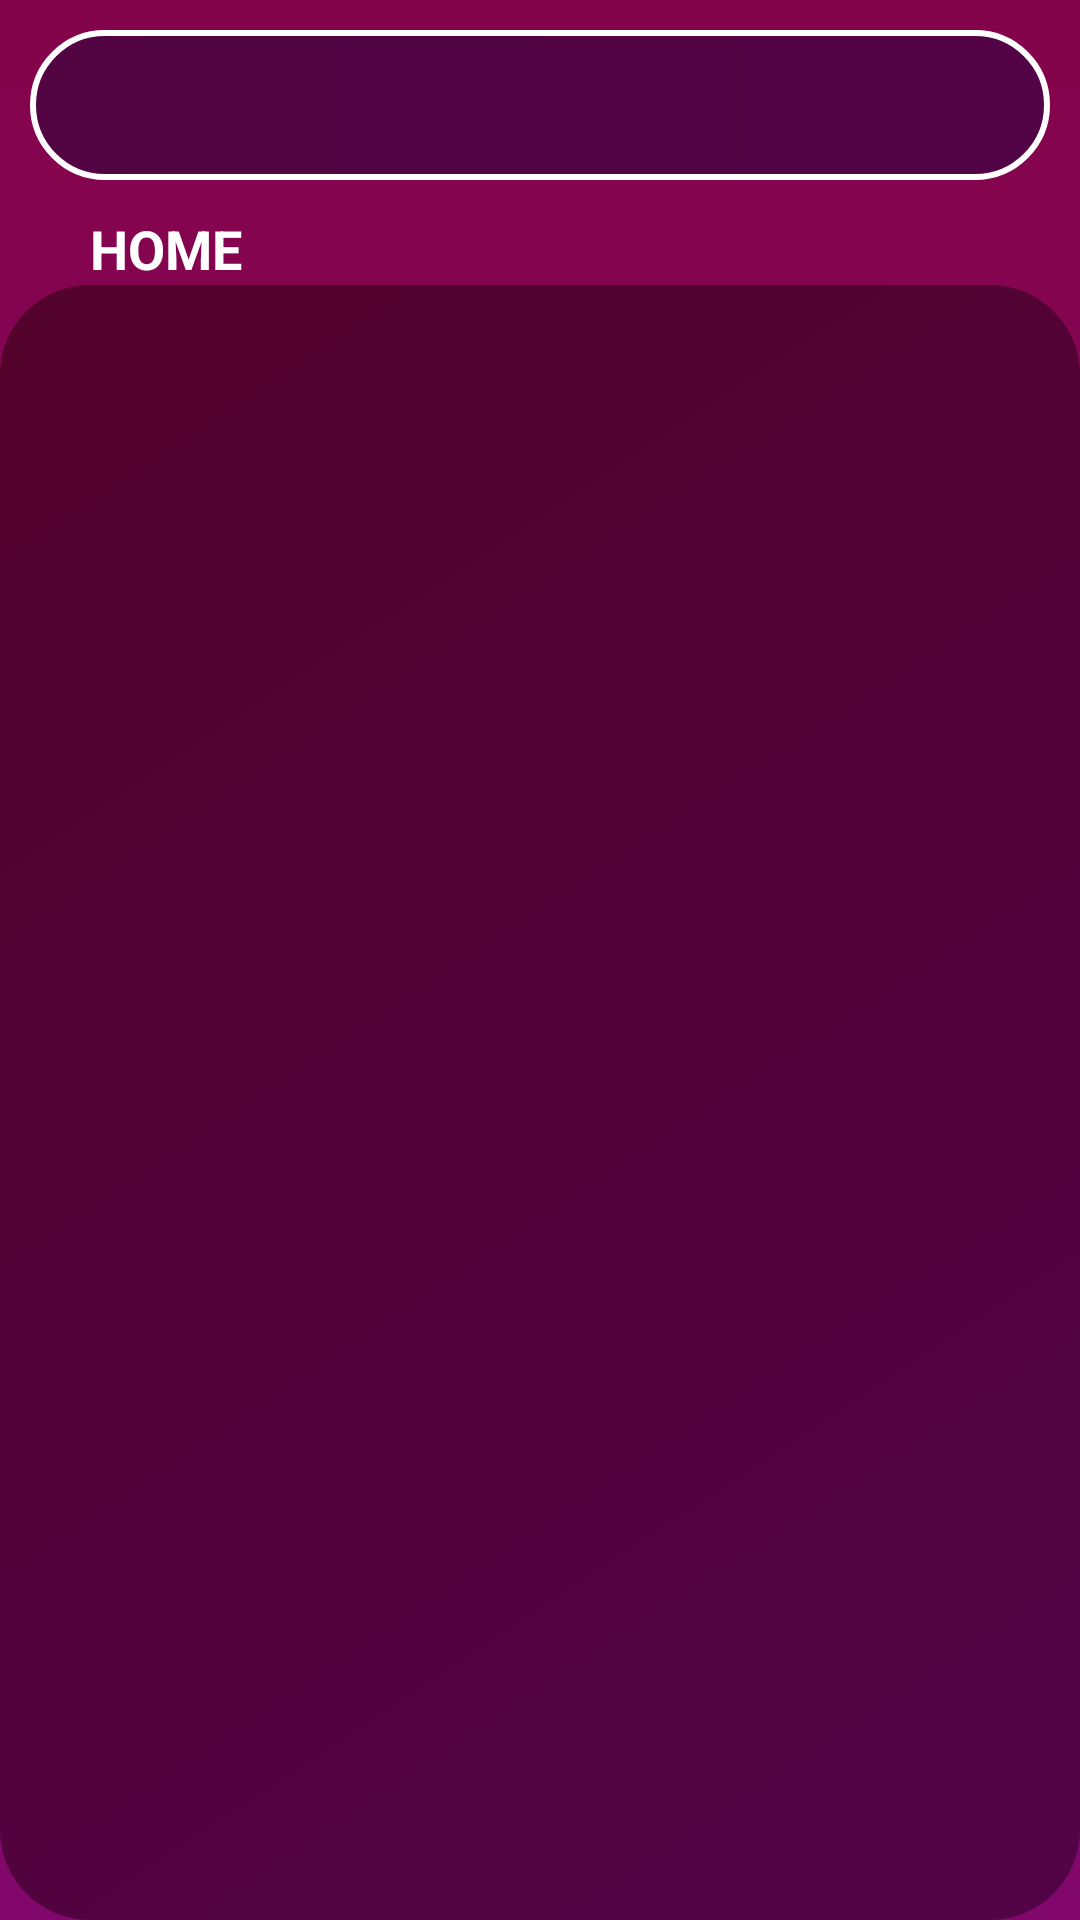

This screen was rendered from an Android layout file. Write that file and the resources it references.
<!-- AndroidManifest.xml: application theme Theme.IPTV -->
<!-- res/layout/fragment_home.xml -->
<?xml version="1.0" encoding="utf-8"?>
<LinearLayout xmlns:android="http://schemas.android.com/apk/res/android"
    xmlns:tools="http://schemas.android.com/tools"
    android:layout_width="match_parent"
    android:layout_height="match_parent"
    tools:context=".home_Fragment"
    android:orientation="vertical"
    android:weightSum="7"
    android:background="@drawable/back_colour"
    >



    <LinearLayout
        android:layout_weight="6"
        android:layout_width="match_parent"
        android:layout_height="match_parent">

        <SearchView
            android:id="@+id/homesearchbar"
            android:layout_marginRight="10dp"
            android:layout_marginLeft="10dp"
            android:layout_marginTop="10dp"
            android:layout_width="match_parent"
            android:layout_height="50dp"
            android:background="@drawable/search_custom_style"
            android:searchIcon="@drawable/search_icon"/>




    </LinearLayout>
    <TextView
        android:layout_width="wrap_content"
        android:layout_height="wrap_content"
        android:textColor="@color/white"
        android:text="HOME"
        android:textSize="18dp"
        android:textStyle="bold"
        android:layout_marginLeft="30dp"/>
    <LinearLayout
        android:layout_weight="1"
        android:background="@drawable/back_colour_fragment"
        android:layout_width="match_parent"
        android:layout_height="match_parent"
        android:orientation="vertical"
        android:gravity="center"
        >

        <LinearLayout
            android:visibility="gone"
            android:layout_width="match_parent"
            android:layout_height="match_parent"
            android:orientation="vertical"
            android:gravity="center"
            >
            <ImageView
                android:layout_width="40dp"
                android:layout_height="40dp"
                android:src="@drawable/add_list_icon"/>

            <TextView
                android:layout_marginTop="10dp"
                android:gravity="center"
                android:textSize="20dp"
                android:textStyle="bold"
                android:textColor="@color/white"
                android:text="NO PLAYLIST SELECTED"
                android:layout_width="match_parent"
                android:layout_height="wrap_content"
                tools:ignore="RtlCompat" />
            <TextView
                android:layout_marginTop="20dp"
                android:gravity="center"
                android:textSize="15dp"
                android:textColor="@color/white"

                android:text="tap + icon or select the button below \n to add or select a player"
                android:layout_width="match_parent"
                android:layout_height="wrap_content"
                tools:ignore="RtlCompat" />


            <android.widget.Button
                android:background="@drawable/add_button_style"
                android:text="ADD OR SELECT PLAYLIST"
                android:layout_marginTop="20dp"
                android:layout_width="260dp"
                android:layout_height="35dp"/>
        </LinearLayout>
        <LinearLayout
            android:visibility="visible"
            android:layout_width="match_parent"
            android:layout_height="match_parent"
            android:orientation="vertical"
            android:gravity="center">



            <androidx.recyclerview.widget.RecyclerView
                android:layout_margin="10dp"
                android:id="@+id/recview"
                android:paddingBottom="60dp"
                android:layout_width="match_parent"
                android:layout_height="match_parent"/>












        </LinearLayout>
        <LinearLayout
            android:visibility="gone"
            android:layout_width="match_parent"
            android:layout_height="match_parent"
            android:orientation="vertical"
            android:gravity="center">

            <GridView
                android:id="@+id/gribView"
                android:layout_margin="20dp"
                android:layout_width="match_parent"
                android:layout_height="match_parent"
                android:numColumns="3"/>

        </LinearLayout>




    </LinearLayout>


</LinearLayout>
<!-- resources referenced by this layout -->
<resources>
  <color name="white">#FFFFFFFF</color>
  <!-- drawable add_button_style (drawable) -->
  <?xml version="1.0" encoding="utf-8"?>
  <shape xmlns:android="http://schemas.android.com/apk/res/android"
      android:shape="rectangle">
     <solid android:color="@color/white"/>
      <corners android:radius="50dp"/>
  </shape>
  <!-- drawable back_colour (drawable) -->
  <?xml version="1.0" encoding="utf-8"?>
  <shape xmlns:android="http://schemas.android.com/apk/res/android"
      android:shape="rectangle">
      <gradient
          android:angle="90"
          android:startColor="#82076c"
          android:endColor="#84044b"
          android:type="linear"/>
  </shape>
  <!-- drawable back_colour_fragment (drawable) -->
  <?xml version="1.0" encoding="utf-8"?>
  <shape xmlns:android="http://schemas.android.com/apk/res/android"
      android:shape="rectangle">
      <gradient
          android:angle="135"
          android:startColor="#520448"
          android:endColor="#52022a"
          android:type="linear"/>
      <corners android:radius="30dp"/>
  </shape>
  <!-- drawable search_custom_style (drawable) -->
  <?xml version="1.0" encoding="utf-8"?>
  <shape xmlns:android="http://schemas.android.com/apk/res/android"
      android:shape="rectangle">
      <gradient
          android:startColor="#520542"
          android:endColor="#520447"
          android:type="linear"/>
      <stroke android:color="@color/white"
          android:width="2dp"/>
      <corners android:radius="50dp"/>
  </shape>
  <style name="Theme.IPTV" parent="Theme.AppCompat.Light.NoActionBar">
          
          <item name="colorPrimary">@color/purple_500</item>
          <item name="colorPrimaryDark">#84044b</item>
          <item name="colorAccent">@color/teal_200</item>
          
      </style>
  <color name="purple_500">#FF6200EE</color>
  <color name="teal_200">#FF03DAC5</color>
</resources>
